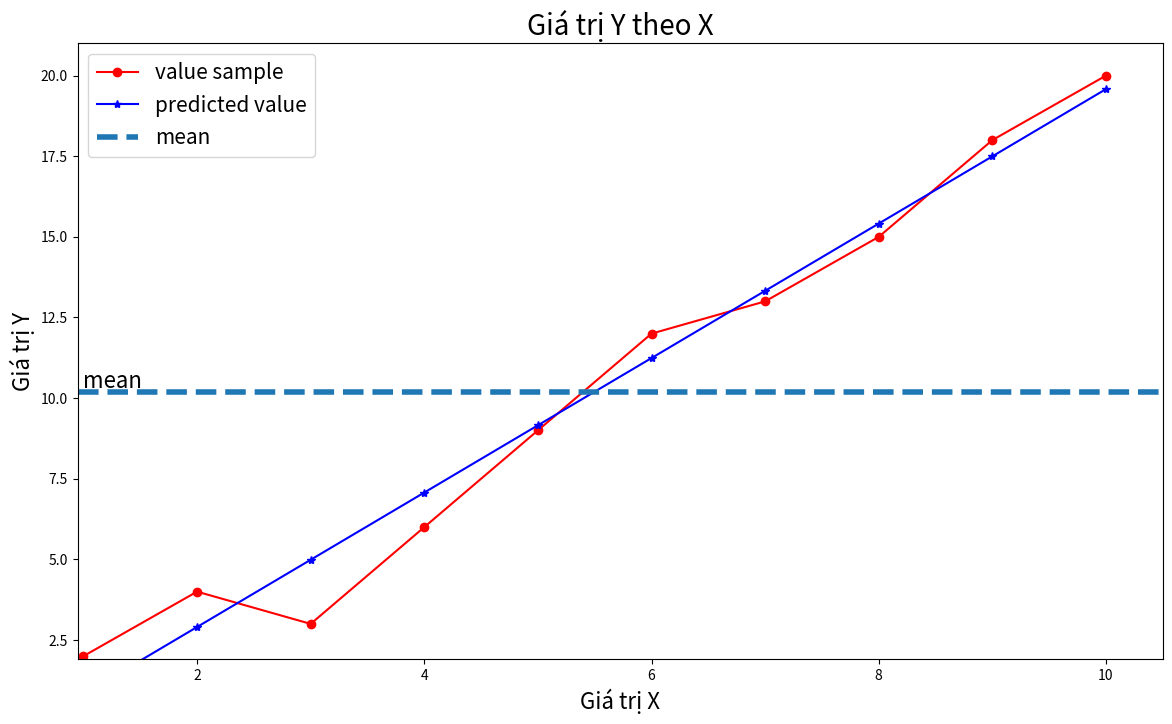

Generate this figure with matplotlib:
import matplotlib.pyplot as plt
import numpy as np

x = np.array([[1,2,3,4,5,6,7,8,9,10]]).T
y = np.array([[2,4,3,6,9,12,13,15,18,20]]).T

def calculateb1b0(x,y):
   xbar = np.mean(x)
   ybar = np.mean(y)
   x2bar = np.mean (x**2)
   xybar = np.mean (x*y)

   b1 = (xbar * ybar -xybar) / (xbar ** 2 -(x2bar))
   b0 = ybar - b1* xbar
   return b1, b0

#caculate b1, b0
b1, b0 = calculateb1b0(x,y)
print ("b1=", b1)
print("b0", b0)
y_predicted = b0 +x*b1
print(y_predicted)

#Visulaize data
def showGraph(x, y, y_predicted, title='', xlabel="", ylabel =""):
   plt.figure(figsize=(14,8))
   plt.plot(x,y,'r-o', label="value sample")
   plt.plot(x, y_predicted, 'b-*', label="predicted value")
   x_min = np.min(x)
   x_max = np.max(x)
   y_min = np.min(y)
   y_max = np.max(y)
   #mean y
   ybar = np.mean(y)

   plt.axhline(ybar, linestyle='--', linewidth=4, label = "mean")
   plt.axis([x_min*0.95, x_max*1.05, y_min*0.95, y_max*1.05])
   plt.xlabel(xlabel, fontsize=16)
   plt.ylabel(ylabel, fontsize=16)
   plt.text(x_min, ybar*1.01, "mean", fontsize=16)
   plt.legend(fontsize=15)
   plt.title(title, fontsize=20)
   plt.show()

showGraph(x, y, y_predicted,
          title ='Giá trị Y theo X',
          xlabel = 'Giá trị X',
          ylabel='Giá trị Y')
















